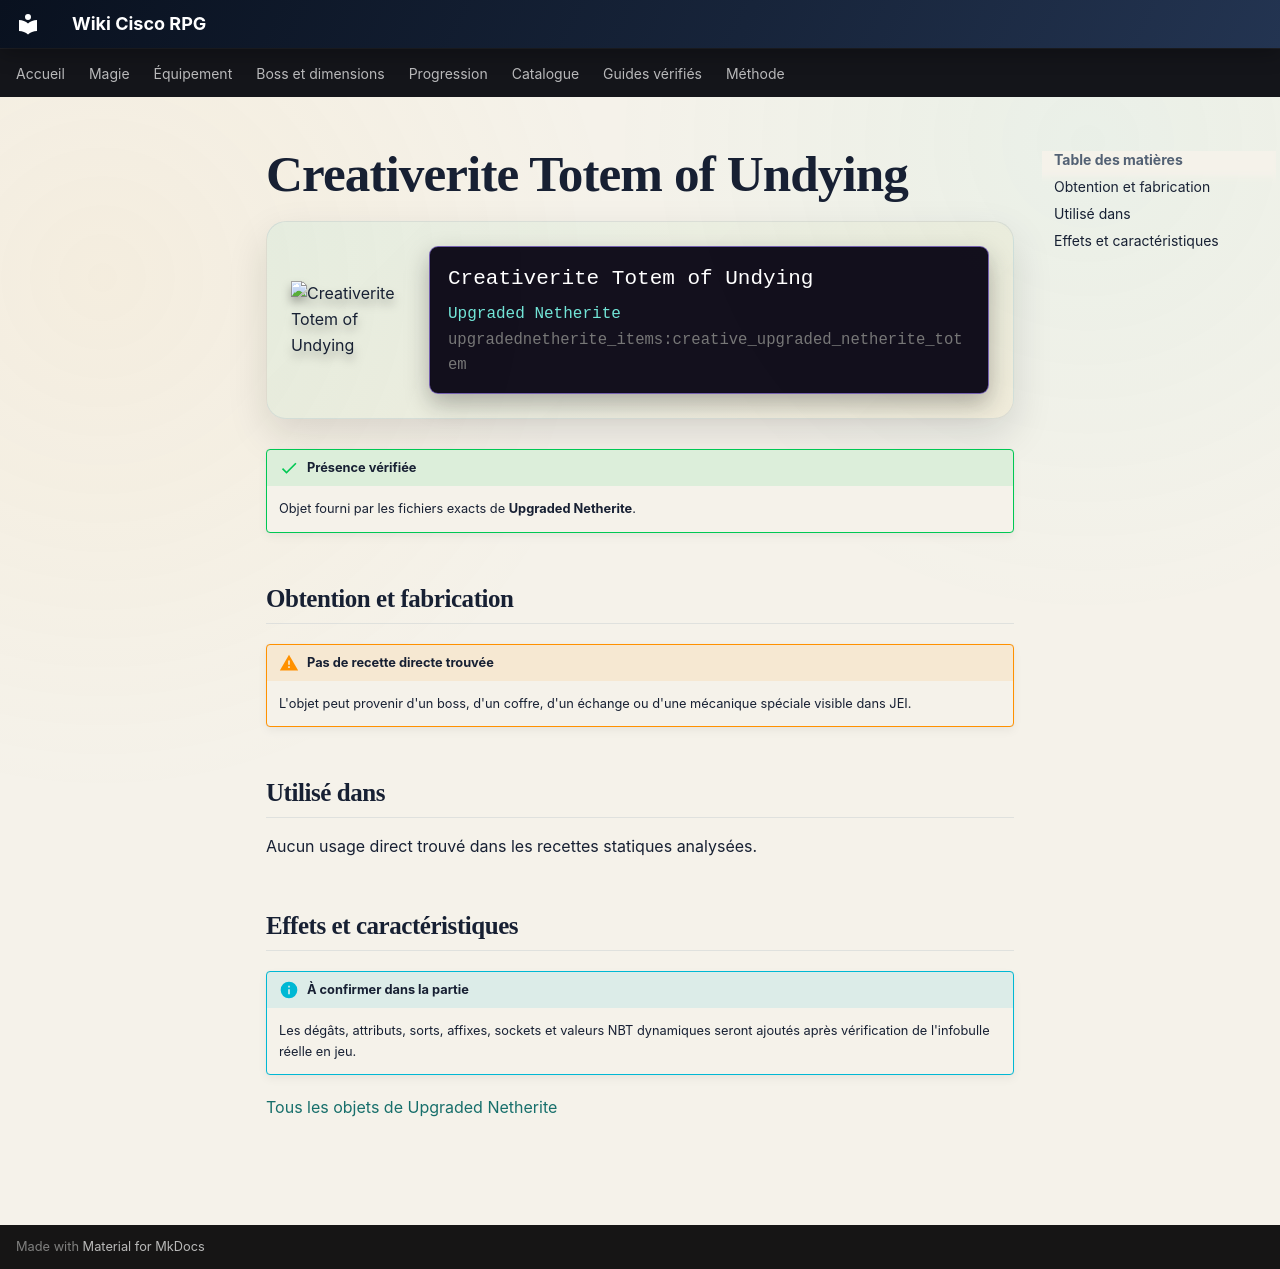

repository: Kloups-Dev/wiki-cisco-rpg · page: catalogue/objets/upgradednetherite_items/creative_upgraded_netherite_totem/index.html · generator: mkdocs

# Creativerite Totem of Undying

<div class="mc-item-showcase">
<img class="mc-item-icon" src="../../../../assets/generated/items/upgradednetherite_items/creative_upgraded_netherite_totem.png" alt="Creativerite Totem of Undying">
<div class="mc-tooltip-card">
<div class="mc-tooltip-card__name">Creativerite Totem of Undying</div>
<div class="mc-tooltip-card__mod">Upgraded Netherite</div>
<div class="mc-tooltip-card__id">upgradednetherite_items:creative_upgraded_netherite_totem</div>
</div>
</div>

!!! success "Présence vérifiée"
    Objet fourni par les fichiers exacts de **Upgraded Netherite**.

## Obtention et fabrication

!!! warning "Pas de recette directe trouvée"
    L'objet peut provenir d'un boss, d'un coffre, d'un échange ou d'une mécanique spéciale visible dans JEI.

## Utilisé dans

Aucun usage direct trouvé dans les recettes statiques analysées.

## Effets et caractéristiques

!!! info "À confirmer dans la partie"
    Les dégâts, attributs, sorts, affixes, sockets et valeurs NBT dynamiques seront ajoutés après vérification de l'infobulle réelle en jeu.

[Tous les objets de Upgraded Netherite](../../../contenu/upgraded-netherite.md)
